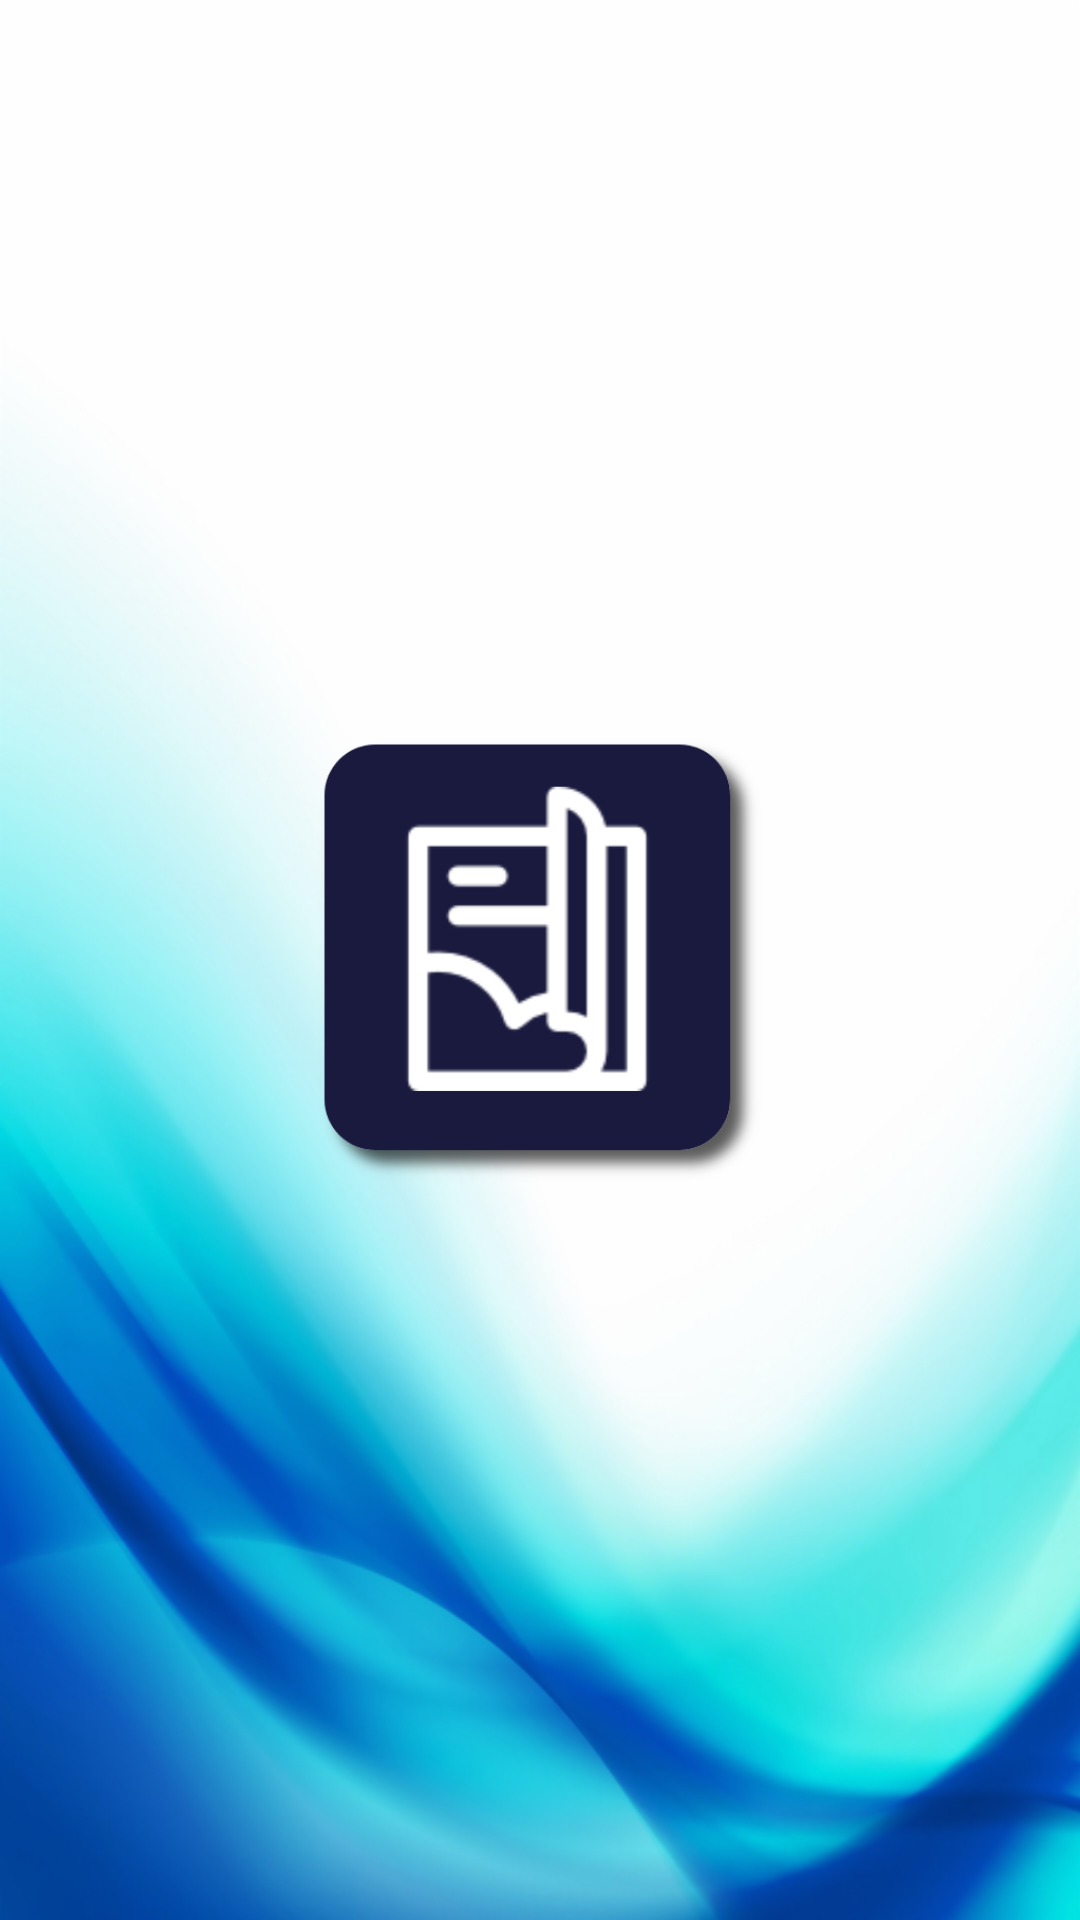

Produce the Android XML layout that renders to this screen, including the resource entries it uses.
<!-- AndroidManifest.xml: application theme AppTheme -->
<!-- res/layout/activity_splash.xml -->
<?xml version="1.0" encoding="utf-8"?>
<RelativeLayout xmlns:android="http://schemas.android.com/apk/res/android"
    xmlns:app="http://schemas.android.com/apk/res-auto"
    xmlns:tools="http://schemas.android.com/tools"
    android:layout_width="match_parent"
    android:layout_height="match_parent"
    android:background="@drawable/back_splash"
    tools:context=".SplashActivity">


    <ImageView
        android:id="@+id/iv_splash"
        android:layout_width="150dp"
        android:layout_height="150dp"
        android:src="@drawable/logo_apps"
        android:layout_centerHorizontal="true"
        android:layout_centerVertical="true"/>


</RelativeLayout>
<!-- resources referenced by this layout -->
<resources>
  <!-- drawable back_splash: png bitmap (drawable-hdpi, 639900 bytes) -->
  <!-- drawable logo_apps: png bitmap (drawable-hdpi, 16852 bytes) -->
  <style name="AppTheme" parent="Theme.AppCompat.Light.NoActionBar">
          
          <item name="colorPrimary">@color/colorPrimary</item>
          <item name="colorPrimaryDark">@color/colorPrimaryDark</item>
          <item name="colorAccent">@color/colorAccent</item>
      </style>
  <color name="colorPrimary">#1F1FD5</color>
  <color name="colorPrimaryDark">#0f0f6c</color>
  <color name="colorAccent">#000000</color>
</resources>
